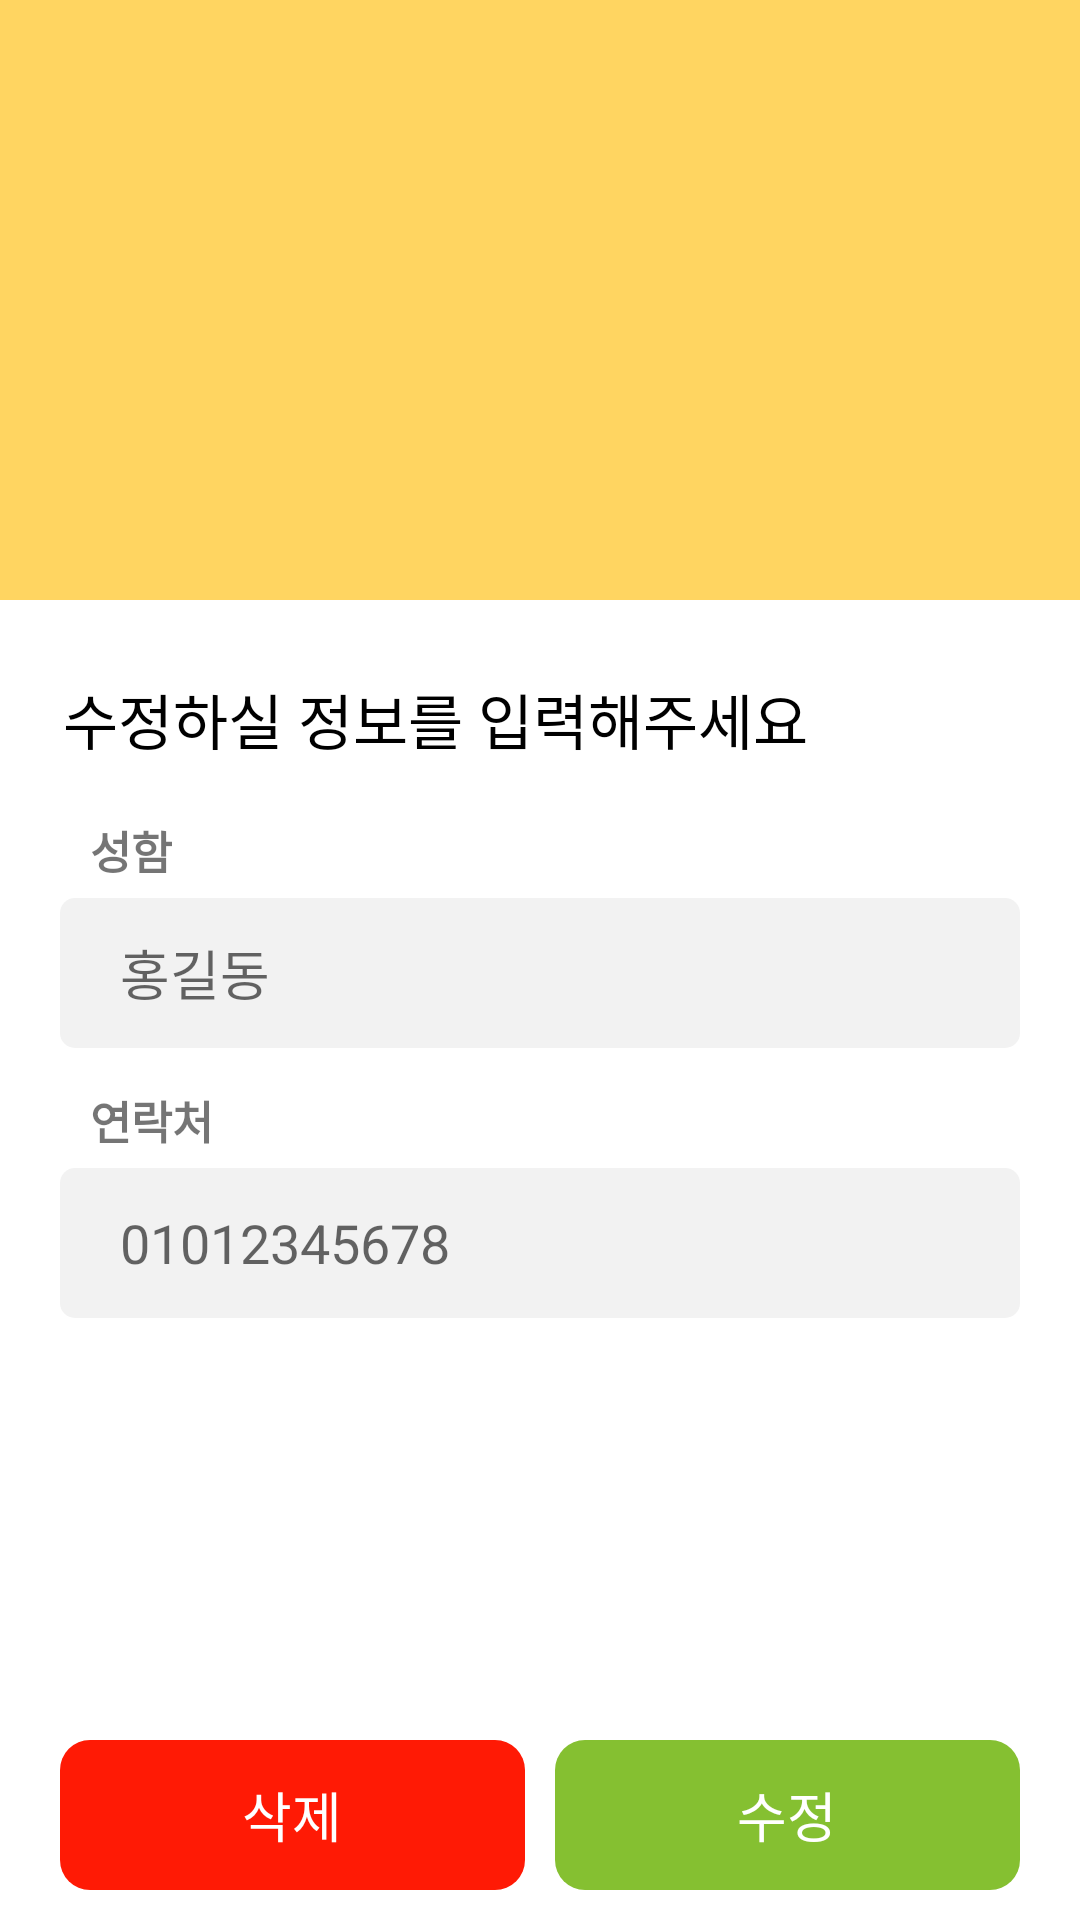

Produce the Android XML layout that renders to this screen, including the resource entries it uses.
<!-- AndroidManifest.xml: application theme Theme.OldGuard_GuardianVer -->
<!-- res/layout/activity_guardian_correction.xml -->
<?xml version="1.0" encoding="utf-8"?>
<androidx.constraintlayout.widget.ConstraintLayout xmlns:android="http://schemas.android.com/apk/res/android"
    xmlns:tools="http://schemas.android.com/tools"
    android:layout_width="match_parent"
    android:layout_height="match_parent"
    xmlns:app="http://schemas.android.com/apk/res-auto"
    android:background="@color/white">

    <androidx.constraintlayout.widget.ConstraintLayout
        android:id="@+id/layout_add_guardian"
        android:layout_width="match_parent"
        android:layout_height="wrap_content"
        app:layout_constraintTop_toTopOf="parent"
        app:layout_constraintStart_toStartOf="parent"
        app:layout_constraintEnd_toEndOf="parent"

        >
        <androidx.constraintlayout.widget.ConstraintLayout
            android:id="@+id/layout_top_image"
            android:layout_width="match_parent"
            android:layout_height="200dp"
            app:layout_constraintStart_toStartOf="parent"
            app:layout_constraintTop_toTopOf="parent"
            app:layout_constraintEnd_toEndOf="parent"
            android:background="#ffd561">

        <ImageView
            android:id="@+id/girl_hand"
            android:layout_width="100dp"
            android:layout_height="100dp"
            android:src="@drawable/note"
            app:layout_constraintTop_toTopOf="parent"
            app:layout_constraintBottom_toBottomOf="parent"
            app:layout_constraintStart_toStartOf="parent"
            app:layout_constraintEnd_toEndOf="parent"
            android:layout_marginTop="20dp"/>
         </androidx.constraintlayout.widget.ConstraintLayout>
        <TextView
            android:layout_width="wrap_content"
            android:layout_height="wrap_content"
            android:layout_marginStart="16dp"
            android:padding="5dp"
            android:text="수정하실 정보를 입력해주세요"
            android:textColor="@color/black"
            android:textSize="20dp"
            android:layout_marginTop="20dp"
            app:layout_constraintTop_toBottomOf="@id/layout_top_image"
            app:layout_constraintStart_toStartOf="parent" />

    </androidx.constraintlayout.widget.ConstraintLayout>

    <TextView
        android:layout_width="wrap_content"
        android:layout_height="wrap_content"
        android:text="성함"
        android:textSize="15dp"
        android:textStyle="bold"
        android:layout_marginStart="10dp"
        app:layout_constraintStart_toStartOf="@id/layout_name"
        app:layout_constraintBottom_toTopOf="@id/layout_name"
        android:layout_marginBottom="5dp"/>
    <LinearLayout
        android:id="@+id/layout_name"
        android:layout_width="match_parent"
        android:layout_height="50dp"
        android:backgroundTint="@color/light_gray"
        app:layout_constraintTop_toBottomOf="@id/layout_add_guardian"
        app:layout_constraintStart_toStartOf="parent"
        app:layout_constraintEnd_toEndOf="parent"
        android:layout_marginTop="40dp"
        android:layout_marginHorizontal="20dp"
        android:layout_marginBottom="10dp"
        android:background="@drawable/round_more_button"
        android:gravity="center">

        <EditText
            android:id="@+id/edit_correct_name"
            android:layout_width="match_parent"
            android:layout_height="wrap_content"
            android:hint="홍길동"
            android:padding="10dp"
            android:textSize="18dp"
            android:layout_marginHorizontal="10dp"
            android:background="@android:color/transparent"/>

    </LinearLayout>
    <TextView
        android:layout_width="wrap_content"
        android:layout_height="wrap_content"
        android:text="연락처"
        android:textSize="15dp"
        android:textStyle="bold"
        android:layout_marginStart="10dp"
        app:layout_constraintStart_toStartOf="@id/layout_number"
        app:layout_constraintBottom_toTopOf="@id/layout_number"
        android:layout_marginBottom="5dp"/>
    <LinearLayout
        android:id="@+id/layout_number"
        android:layout_width="match_parent"
        android:layout_height="50dp"
        android:backgroundTint="@color/light_gray"
        app:layout_constraintTop_toBottomOf="@id/layout_name"
        app:layout_constraintStart_toStartOf="parent"
        app:layout_constraintEnd_toEndOf="parent"
        android:layout_marginTop="40dp"
        android:layout_marginHorizontal="20dp"
        android:layout_marginBottom="10dp"
        android:background="@drawable/round_more_button"
        android:gravity="center">
        <EditText
            android:id="@+id/edit_correct_number"
            android:layout_width="match_parent"
            android:layout_height="wrap_content"
            android:hint="01012345678"
            android:padding="10dp"
            android:textSize="18dp"
            android:layout_marginHorizontal="10dp"
            android:background="@android:color/transparent"/>

    </LinearLayout>

    <androidx.constraintlayout.widget.ConstraintLayout
        android:layout_width="match_parent"
        android:layout_height="80dp"
        app:layout_constraintBottom_toBottomOf="parent"
        app:layout_constraintStart_toStartOf="parent"
        app:layout_constraintEnd_toEndOf="parent">

        <Button
            android:id="@+id/delete_btn"
            android:layout_width="0dp"
            android:layout_height="50dp"
            android:background="@drawable/round_button"
            android:backgroundTint="@color/red"
            android:text="삭제"
            android:textColor="@color/white"
            android:textSize="18dp"
            android:layout_marginStart="20dp"
            android:layout_marginEnd="5dp"
            android:layout_marginBottom="10dp"
            app:layout_constraintEnd_toStartOf="@id/save_btn"
            app:layout_constraintBottom_toBottomOf="parent"
            app:layout_constraintStart_toStartOf="parent" />
        <Button
            android:id="@+id/save_btn"
            android:layout_width="0dp"
            android:layout_height="50dp"
            android:background="@drawable/round_button"
            android:backgroundTint="@color/green_4"
            android:text="수정"
            android:textColor="@color/white"
            android:textSize="18dp"
            android:layout_marginEnd="20dp"
            android:layout_marginStart="5dp"
            android:layout_marginBottom="10dp"
            app:layout_constraintStart_toEndOf="@id/delete_btn"
            app:layout_constraintBottom_toBottomOf="parent"
            app:layout_constraintEnd_toEndOf="parent" />

    </androidx.constraintlayout.widget.ConstraintLayout>

</androidx.constraintlayout.widget.ConstraintLayout>
<!-- resources referenced by this layout -->
<resources>
  <color name="black">#FF000000</color>
  <color name="green_4">#85c031</color>
  <color name="light_gray">#f2f2f2</color>
  <color name="red">#ff1a05</color>
  <color name="white">#FFFFFFFF</color>
  <!-- drawable round_button (drawable) -->
  <?xml version="1.0" encoding="utf-8"?>
  <shape xmlns:android="http://schemas.android.com/apk/res/android"
      android:shape="rectangle"
      >
  
      <corners
          android:bottomRightRadius="10dp"
          android:bottomLeftRadius="10dp"
          android:topLeftRadius="10dp"
          android:topRightRadius="10dp"/>
  </shape>
  <!-- drawable round_more_button (drawable) -->
  <?xml version="1.0" encoding="utf-8"?>
  <shape xmlns:android="http://schemas.android.com/apk/res/android"
      android:shape="rectangle"
      >
  
      <corners
          android:bottomRightRadius="5dp"
          android:bottomLeftRadius="5dp"
          android:topLeftRadius="5dp"
          android:topRightRadius="5dp"/>
  
  </shape>
  <style name="Theme.OldGuard_GuardianVer" parent="Theme.AppCompat.Light">
          
          <item name="colorPrimary">@color/purple_500</item>
          <item name="colorPrimaryVariant">@color/purple_700</item>
          <item name="colorOnPrimary">@color/white</item>
          
          <item name="colorSecondary">@color/teal_200</item>
          <item name="colorSecondaryVariant">@color/teal_700</item>
          <item name="colorOnSecondary">@color/black</item>
          
          <item name="android:statusBarColor">?attr/colorPrimaryVariant</item>
          
          
          <item name="windowActionBar">false</item>
          <item name="windowNoTitle">true</item>
      </style>
  <color name="purple_500">#FF6200EE</color>
  <color name="purple_700">#FF3700B3</color>
  <color name="teal_200">#FF03DAC5</color>
  <color name="teal_700">#FF018786</color>
</resources>
